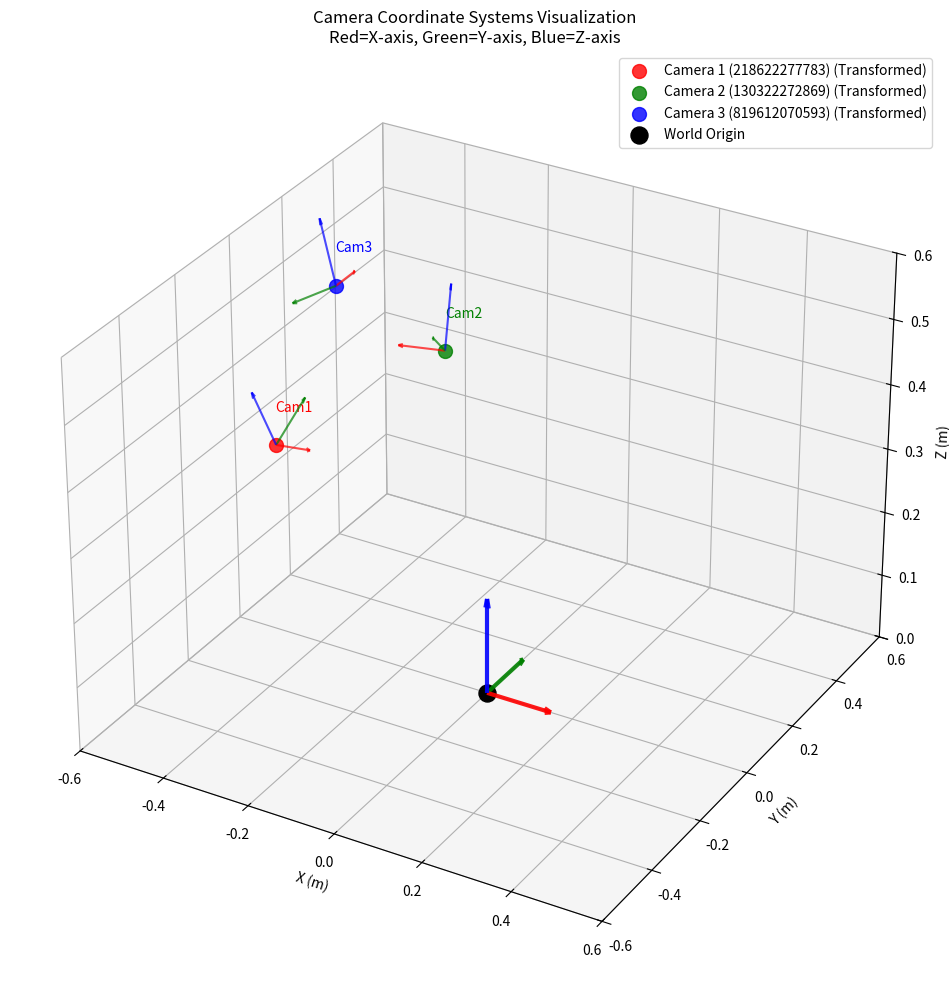

This figure's Python source:
"""
生成相机外参文件 cameras_tf.json：
{
    "camera1": { "X_WT": [...] },   # Camera 1 (eye-on-base)
    "camera2": { "X_WT": [...] },   # Camera 2 (eye-on-base)
    "camera3": { "X_WT": [...] }    # Camera 3 (eye-on-base)
}
"""

import math
import json
import numpy as np
from datetime import datetime
import matplotlib.pyplot as plt
from mpl_toolkits.mplot3d import Axes3D

OUTPUT_JSON = "cameras_tf.json"

# ------------- 公共数学工具函数 ------------- #
def quat_to_rotmat(qw, qx, qy, qz):
    """(qw,qx,qy,qz) → 3×3 旋转矩阵（ROS xyzw 顺序）"""
    x, y, z, w = qx, qy, qz, qw
    return np.array([
        [1-2*(y*y+z*z), 2*(x*y - z*w),   2*(x*z + y*w)],
        [2*(x*y + z*w), 1-2*(x*x+z*z),   2*(y*z - x*w)],
        [2*(x*z - y*w), 2*(y*z + x*w),   1-2*(x*x+y*y)],
    ])

def homogeneous_from_quat(qw, qx, qy, qz, x, y, z):
    H = np.eye(4)
    H[:3, :3] = quat_to_rotmat(qw, qx, qy, qz)
    H[:3,  3] = [x, y, z]
    return H

def format_matrix(mat, precision=12):
    """numpy 4×4 → Python list，保留 precision 位小数"""
    return [[round(float(v), precision) for v in row] for row in mat]

# Define the transformation matrix from OpenCV camera frame to Blender camera frame convention
# This matrix is used because the downstream scripts (like simple_body_builder.py)
# expect the input X_WC from cameras_tf.json to be in a "Blender camera" convention,
# such that their internal hardcoded transform (X_WC @ diag(1,-1,-1,1)) results in an OpenCV camera pose.
# So, if our current H is World->OpenCV_Cam, we need World->Blender_Cam.
# X_W_BlenderCam = X_W_OpenCVCam @ BlenderToOpenCV_Frame_Transfom_Inverse
# where BlenderToOpenCV_Frame_Transform is diag(1,-1,-1,1). This matrix is its own inverse.
OPENCV_CAM_TO_BLENDER_CAM_FRAME_TRANSFORM = np.array([
    [1.0,  0.0,  0.0,  0.0],
    [0.0,  -1.0,  0.0,  0.0],
    [0.0,  0.0,  -1.0,  0.0],
    [0.0,  0.0,  0.0,  1.0]
])

# ---------------- 处理三个 eye-on-base 相机 ---------------- #
# 直接把 easy_handeye/yaml 的四元数和平移抄进来
CAMERA_PARAMS = {
    "218622277783": {   # Camera 1  
        "qw": 0.2278765008427007,
        "qx": -0.9608535589949287,
        "qy": 0.10456466020487915,
        "qz": -0.11789389452683231,
        "x": -0.32063123474191296,
        "y": -0.27804378259127077,
        "z": 0.4191718926822144,
    },
    "130322272869": {   # Camera 2
        "qw": 0.03720964521903238,
        "qx": -0.11719798735462308,
        "qy": 0.9587194572328736, 
        "qz": -0.2563924265375323,
        "x": -0.25474907532012264,
        "y": 0.2684911723287354,
        "z": 0.4021614244269471,
    },
    "819612070593": {   # Camera 3
        "qw": 0.15942332343944432,
        "qx": 0.6286470211203463,
        "qy": 0.7532848101985787,
        "qz": 0.10931203732493776,
        "x": -0.3254305537853347,
        "y": -0.03702118311658656,
        "z": 0.5819423743968877,
    },
}

def cameras_to_json_block():
    block = {}
    # Only apply transformation to camera1 and camera2
    cameras_to_transform = ["130322272869", "218622277783", "819612070593"]  # Camera 1 and Camera 2
    
    # 创建可视化
    fig = plt.figure(figsize=(12, 10))
    ax = fig.add_subplot(111, projection='3d')
    
    # 相机颜色和名称
    camera_colors = ['red', 'green', 'blue']
    camera_names = ['Camera 1 (218622277783)', 'Camera 2 (130322272869)', 'Camera 3 (819612070593)']
    
    for idx, (camera_name, p) in enumerate(CAMERA_PARAMS.items()):
        H = homogeneous_from_quat(**p)
        
        # Only apply OPENCV_CAM_TO_BLENDER_CAM_FRAME_TRANSFORM to specified cameras
        if camera_name in cameras_to_transform:
            # Assuming H is World->OpenCVCamera, convert to World->BlenderCamera for script input
            H = H @ OPENCV_CAM_TO_BLENDER_CAM_FRAME_TRANSFORM
            
        
        # 可视化部分
        pos = H[:3, 3]  # 相机位置
        
        # 相机坐标系的三个轴向量（旋转矩阵的列）
        x_axis = H[:3, 0] * 0.1  # X轴 (红色)
        y_axis = H[:3, 1] * 0.1  # Y轴 (绿色)
        z_axis = H[:3, 2] * 0.1  # Z轴 (蓝色)
        
        color = camera_colors[idx]
        
        # 绘制相机位置，标记是否应用了变换
        transform_status = " (Transformed)" if camera_name in cameras_to_transform else " (Original)"
        ax.scatter(pos[0], pos[1], pos[2], 
                  c=color, s=100, alpha=0.8, 
                  label=camera_names[idx] + transform_status)
        
        # 绘制坐标轴
        # X轴 (红色)
        ax.quiver(pos[0], pos[1], pos[2],
                 x_axis[0], x_axis[1], x_axis[2],
                 color='red', alpha=0.7, arrow_length_ratio=0.1)
        
        # Y轴 (绿色)
        ax.quiver(pos[0], pos[1], pos[2],
                 y_axis[0], y_axis[1], y_axis[2],
                 color='green', alpha=0.7, arrow_length_ratio=0.1)
        
        # Z轴 (蓝色)
        ax.quiver(pos[0], pos[1], pos[2],
                 z_axis[0], z_axis[1], z_axis[2],
                 color='blue', alpha=0.7, arrow_length_ratio=0.1)
        
        # 添加相机标签
        ax.text(pos[0], pos[1], pos[2] + 0.05, 
               f'Cam{idx+1}', fontsize=10, color=color)
        
        # H = np.linalg.inv(H)
        block[camera_name] = {"X_WT": format_matrix(H)}
    
    # 绘制世界坐标系原点
    ax.scatter(0, 0, 0, c='black', s=150, alpha=1.0, marker='o', label='World Origin')
    
    # 绘制世界坐标系轴
    axis_length = 0.15
    ax.quiver(0, 0, 0, axis_length, 0, 0, color='red', alpha=0.9, arrow_length_ratio=0.1, linewidth=3)
    ax.quiver(0, 0, 0, 0, axis_length, 0, color='green', alpha=0.9, arrow_length_ratio=0.1, linewidth=3)
    ax.quiver(0, 0, 0, 0, 0, axis_length, color='blue', alpha=0.9, arrow_length_ratio=0.1, linewidth=3)
    
    # 设置坐标轴标签和标题
    ax.set_xlabel('X (m)')
    ax.set_ylabel('Y (m)')
    ax.set_zlabel('Z (m)')
    ax.set_title('Camera Coordinate Systems Visualization\nRed=X-axis, Green=Y-axis, Blue=Z-axis')
    
    # 设置相等的轴比例
    max_range = 0.6
    ax.set_xlim([-max_range, max_range])
    ax.set_ylim([-max_range, max_range])
    ax.set_zlim([0, max_range])
    
    # 添加图例
    ax.legend()
    
    # 添加网格
    ax.grid(True, alpha=0.3)
    
    plt.tight_layout()
    plt.show()
    
    return block



# ---------------- 主入口 ---------------- #
if __name__ == "__main__":
    result = cameras_to_json_block()  # 三台 eye-on-base 相机

    # 写入 json
    with open(OUTPUT_JSON, "w", encoding="utf-8") as f:
        json.dump(result, f, indent=4, ensure_ascii=False)

    print(f"[{datetime.now().isoformat(timespec='seconds')}] 已生成 {OUTPUT_JSON} (含可视化)")
